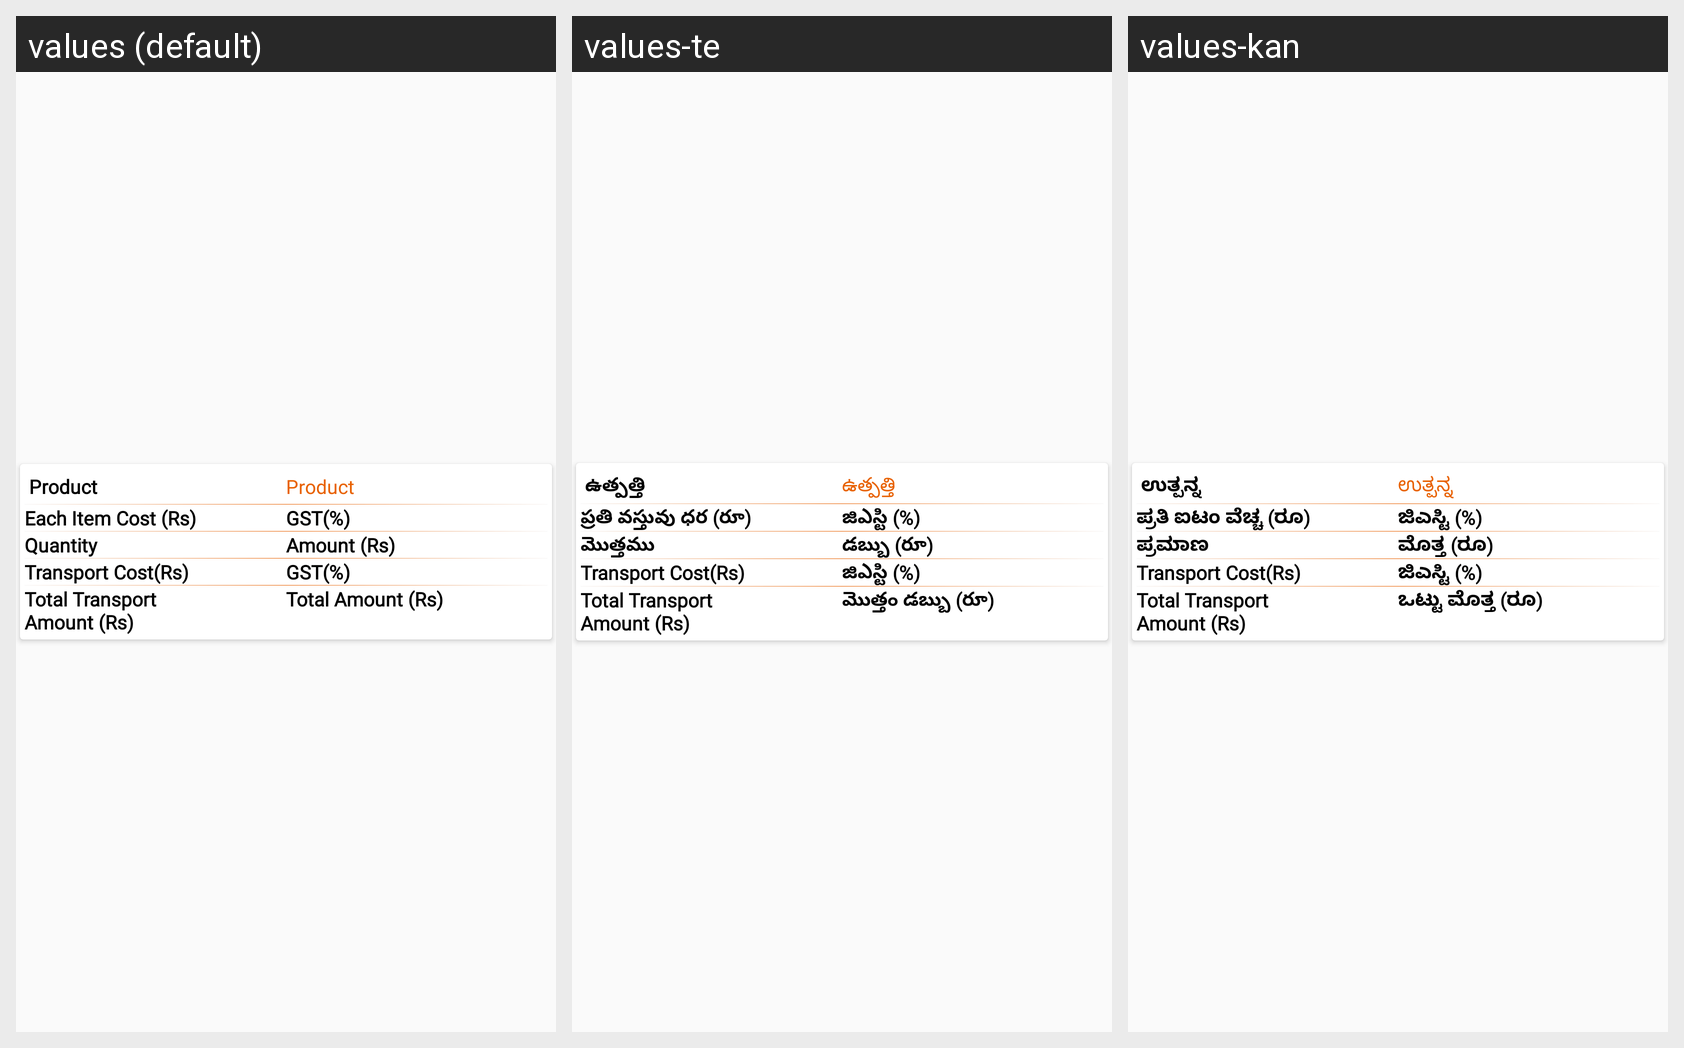

For this localized Android screen grid, give each drawn string resource with its value in every locale shown.
Android screen res/layout/product_list_fert.xml rendered under 3 locales, left to right: values (default), values-te, values-kan. Device: Nexus 5 (rendered at 1080×1920; each locale shown at half size, 540×960, under a caption strip naming it); theme AppTheme.
Strings drawn on this screen, with the default value and each locale's value (text and hints the layout hard-codes, and strings that could not be matched under every locale, appear in the picture but are not listed):

product
  values: Product
  values-te: ఉత్పత్తి
  values-kan: ಉತ್ಪನ್ನ

each_product
  values: Each Item Cost (Rs)
  values-te: ప్రతి వస్తువు ధర (రూ)
  values-kan: ಪ್ರತಿ ಐಟಂ ವೆಚ್ಚ (ರೂ)

gst
  values: GST(%)
  values-te: జిఎస్టి (%)
  values-kan: ಜಿಎಸ್ಟಿ (%)

quantity
  values: Quantity
  values-te: మొత్తము
  values-kan: ಪ್ರಮಾಣ

amount
  values: Amount (Rs)
  values-te: డబ్బు (రూ)
  values-kan: ಮೊತ್ತ (ರೂ)

transportTprice
  values: Transport Cost(Rs)
  values-te: Transport Cost(Rs)
  values-kan: Transport Cost(Rs)

totaltransportcost
  values: Total Transport Amount (Rs)
  values-te: Total Transport Amount (Rs)
  values-kan: Total Transport Amount (Rs)

total_amt
  values: Total Amount (Rs)
  values-te: మొత్తం డబ్బు (రూ)
  values-kan: ಒಟ್ಟು ಮೊತ್ತ (ರೂ)
